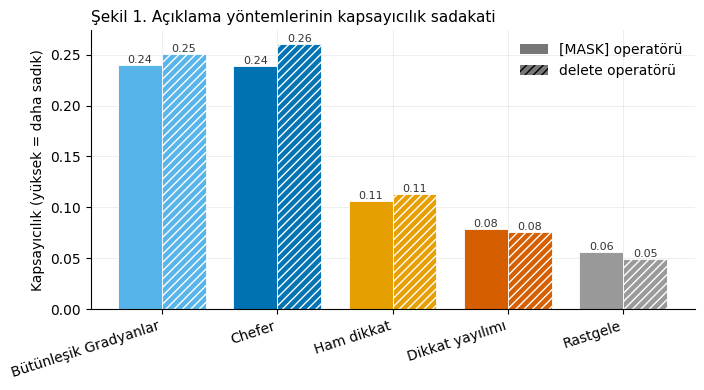
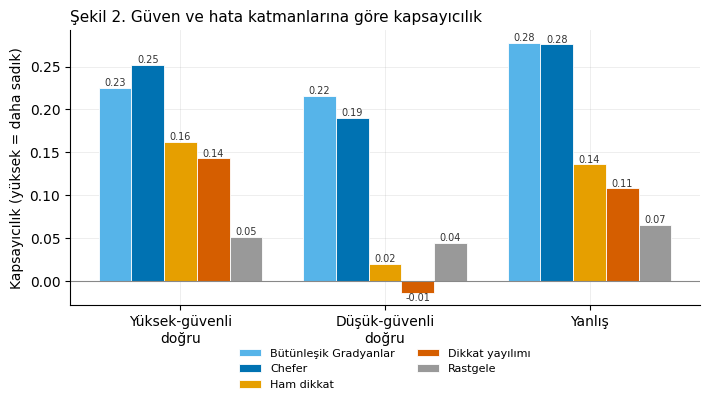

These charts were generated, in order, by the following Python code: (Note: this script raises an exception after producing the figures.)
"""Publication figures with Turkish labels (600 dpi): (1) faithfulness, (2) stratum
robustness, (3) heatmap. Okabe-Ito colourblind-safe palette; operator = hatch
(print-safe); colour = method. The English-labelled versions are in make_figures_en.py."""
import os, json
os.environ["PYTHONIOENCODING"] = "utf-8"
import numpy as np
import matplotlib
matplotlib.use("Agg")
import matplotlib.pyplot as plt

ROOT = r"."
plt.rcParams.update({"font.size": 10, "font.family": "DejaVu Sans", "axes.spines.top": False,
                     "axes.spines.right": False, "axes.grid": True, "grid.alpha": 0.25,
                     "grid.linewidth": 0.6, "axes.axisbelow": True})
# method -> colour (fixed, follows the entity)
C = {"Chefer": "#0072B2", "Bütünleşik Gradyanlar": "#56B4E9",
     "Ham dikkat": "#E69F00", "Dikkat yayılımı": "#D55E00", "Rastgele": "#999999"}

# ---------- Figure 1: comprehensiveness, two operators ----------
methods = ["Bütünleşik Gradyanlar", "Chefer", "Ham dikkat", "Dikkat yayılımı", "Rastgele"]
comp_mask = [0.240, 0.239, 0.106, 0.079, 0.056]
comp_del  = [0.251, 0.261, 0.113, 0.076, 0.049]
x = np.arange(len(methods)); w = 0.38
fig, ax = plt.subplots(figsize=(7.2, 4.0))
b1 = ax.bar(x - w/2, comp_mask, w, color=[C[m] for m in methods], edgecolor="white", linewidth=0.6)
b2 = ax.bar(x + w/2, comp_del, w, color=[C[m] for m in methods], edgecolor="white",
            linewidth=0.6, hatch="////", alpha=0.99)
for bars in (b1, b2):
    for b in bars:
        ax.annotate(f"{b.get_height():.2f}", (b.get_x()+b.get_width()/2, b.get_height()),
                    ha="center", va="bottom", fontsize=8, color="#333")
ax.set_xticks(x); ax.set_xticklabels(methods, rotation=18, ha="right")
ax.set_ylabel("Kapsayıcılık (yüksek = daha sadık)")
ax.set_title("Şekil 1. Açıklama yöntemlerinin kapsayıcılık sadakati", fontsize=11, loc="left")
from matplotlib.patches import Patch
ax.legend([Patch(facecolor="#777"), Patch(facecolor="#777", hatch="////")],
          ["[MASK] operatörü", "delete operatörü"], frameon=False, loc="upper right")
fig.tight_layout(); fig.savefig(rf"{ROOT}\results\fig1_faithfulness.png", dpi=600); plt.close(fig)

# ---------- Figure 2: stratum robustness (comprehensiveness, mask) ----------
strata = ["Yüksek-güvenli\ndoğru", "Düşük-güvenli\ndoğru", "Yanlış"]
vals = {"Ham dikkat": [0.162, 0.020, 0.136], "Dikkat yayılımı": [0.143, -0.014, 0.108],
        "Bütünleşik Gradyanlar": [0.225, 0.216, 0.278], "Chefer": [0.252, 0.190, 0.276],
        "Rastgele": [0.051, 0.044, 0.065]}
order = ["Bütünleşik Gradyanlar", "Chefer", "Ham dikkat", "Dikkat yayılımı", "Rastgele"]
x = np.arange(len(strata)); w = 0.16
fig, ax = plt.subplots(figsize=(7.2, 4.2))
for i, m in enumerate(order):
    bars = ax.bar(x + (i-2)*w, vals[m], w, color=C[m], edgecolor="white", linewidth=0.6, label=m)
    for b in bars:
        ax.annotate(f"{b.get_height():.2f}", (b.get_x()+b.get_width()/2, b.get_height()),
                    ha="center", va="bottom" if b.get_height()>=0 else "top", fontsize=7, color="#333")
ax.axhline(0, color="#888", linewidth=0.8)
ax.set_xticks(x); ax.set_xticklabels(strata)
ax.set_ylabel("Kapsayıcılık (yüksek = daha sadık)")
ax.set_title("Şekil 2. Güven ve hata katmanlarına göre kapsayıcılık", fontsize=11, loc="left")
ax.legend(frameon=False, fontsize=8, ncol=2, loc="upper center", bbox_to_anchor=(0.5, -0.12))
fig.tight_layout(); fig.savefig(rf"{ROOT}\results\fig2_stratum.png", dpi=600, bbox_inches="tight"); plt.close(fig)

# ---------- Figure 3: heatmap (qualitative) ----------
data = json.load(open(rf"{ROOT}\results\attributions_rev.json", encoding="utf-8"))
pick = next((k for k, v in data.items() if v["stratum"] == "high_confidence_correct"), list(data)[0])
rec = data[pick]; N = 40
toks = rec["tokens"][:N]
rows = ["Ham dikkat", "Dikkat yayılımı", "Bütünleşik Gradyanlar", "Chefer"]
key = {"Ham dikkat": "raw_attention", "Dikkat yayılımı": "attention_rollout",
       "Bütünleşik Gradyanlar": "integrated_gradients", "Chefer": "chefer_relevance"}
M = np.array([rec["scores"][key[r]][:N] for r in rows])
fig, ax = plt.subplots(figsize=(min(0.28*N, 12), 2.8))
im = ax.imshow(M, aspect="auto", cmap="Blues", vmin=0, vmax=1)
ax.set_yticks(range(len(rows))); ax.set_yticklabels(rows)
ax.set_xticks(range(N)); ax.set_xticklabels([t.replace("##", "") for t in toks], rotation=90, fontsize=6)
ax.set_title("Şekil 3. Token-düzeyi önem ısı haritası (ilk %d belirteç)" % N, fontsize=11, loc="left")
fig.colorbar(im, ax=ax, fraction=0.02, pad=0.01, label="önem (0–1)")
fig.tight_layout(); fig.savefig(rf"{ROOT}\results\fig3_heatmap.png", dpi=600, bbox_inches="tight"); plt.close(fig)

print("Saved: fig1_faithfulness.png, fig2_stratum.png, fig3_heatmap.png")
print("Heatmap example idx:", pick, "| stratum:", rec["stratum"])
